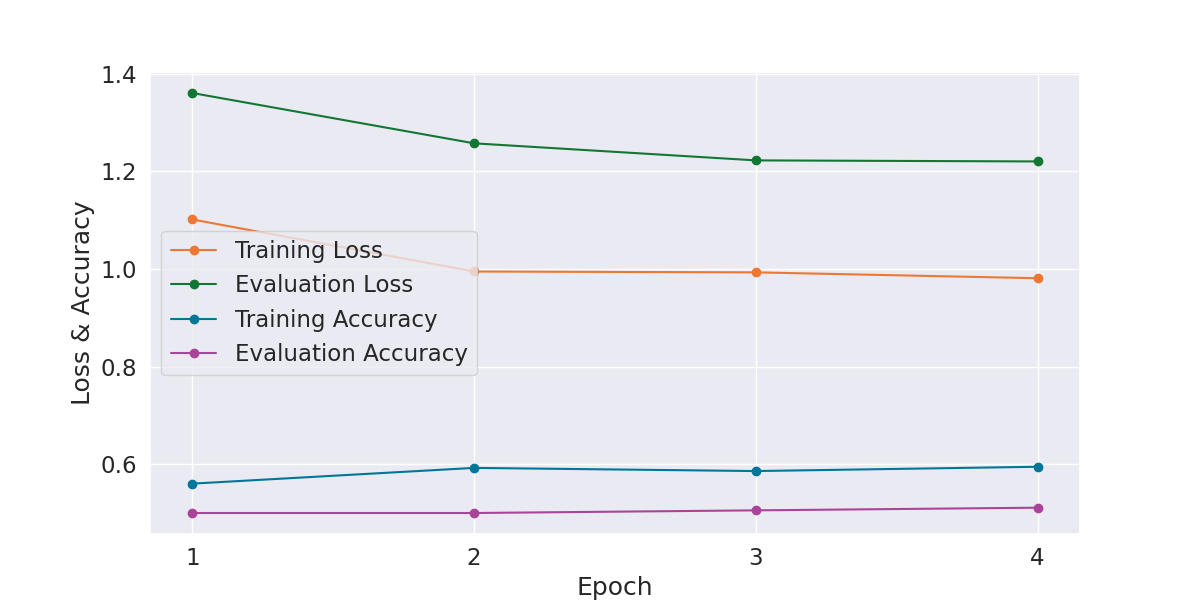

Source data for this figure (header and first rows):
Epoch, Training Loss, Evaluation Loss, Training Accuracy, Evaluation Accuracy, Training Time, Evaluation Time
1, 1.102, 1.361, 0.5602, 0.5, 0:01:48, 0:00:02
2, 0.9949, 1.258, 0.5924, 0.5, 0:01:48, 0:00:02
3, 0.9931, 1.223, 0.586, 0.5054, 0:01:48, 0:00:02
4, 0.9811, 1.22, 0.5948, 0.5109, 0:01:48, 0:00:02
